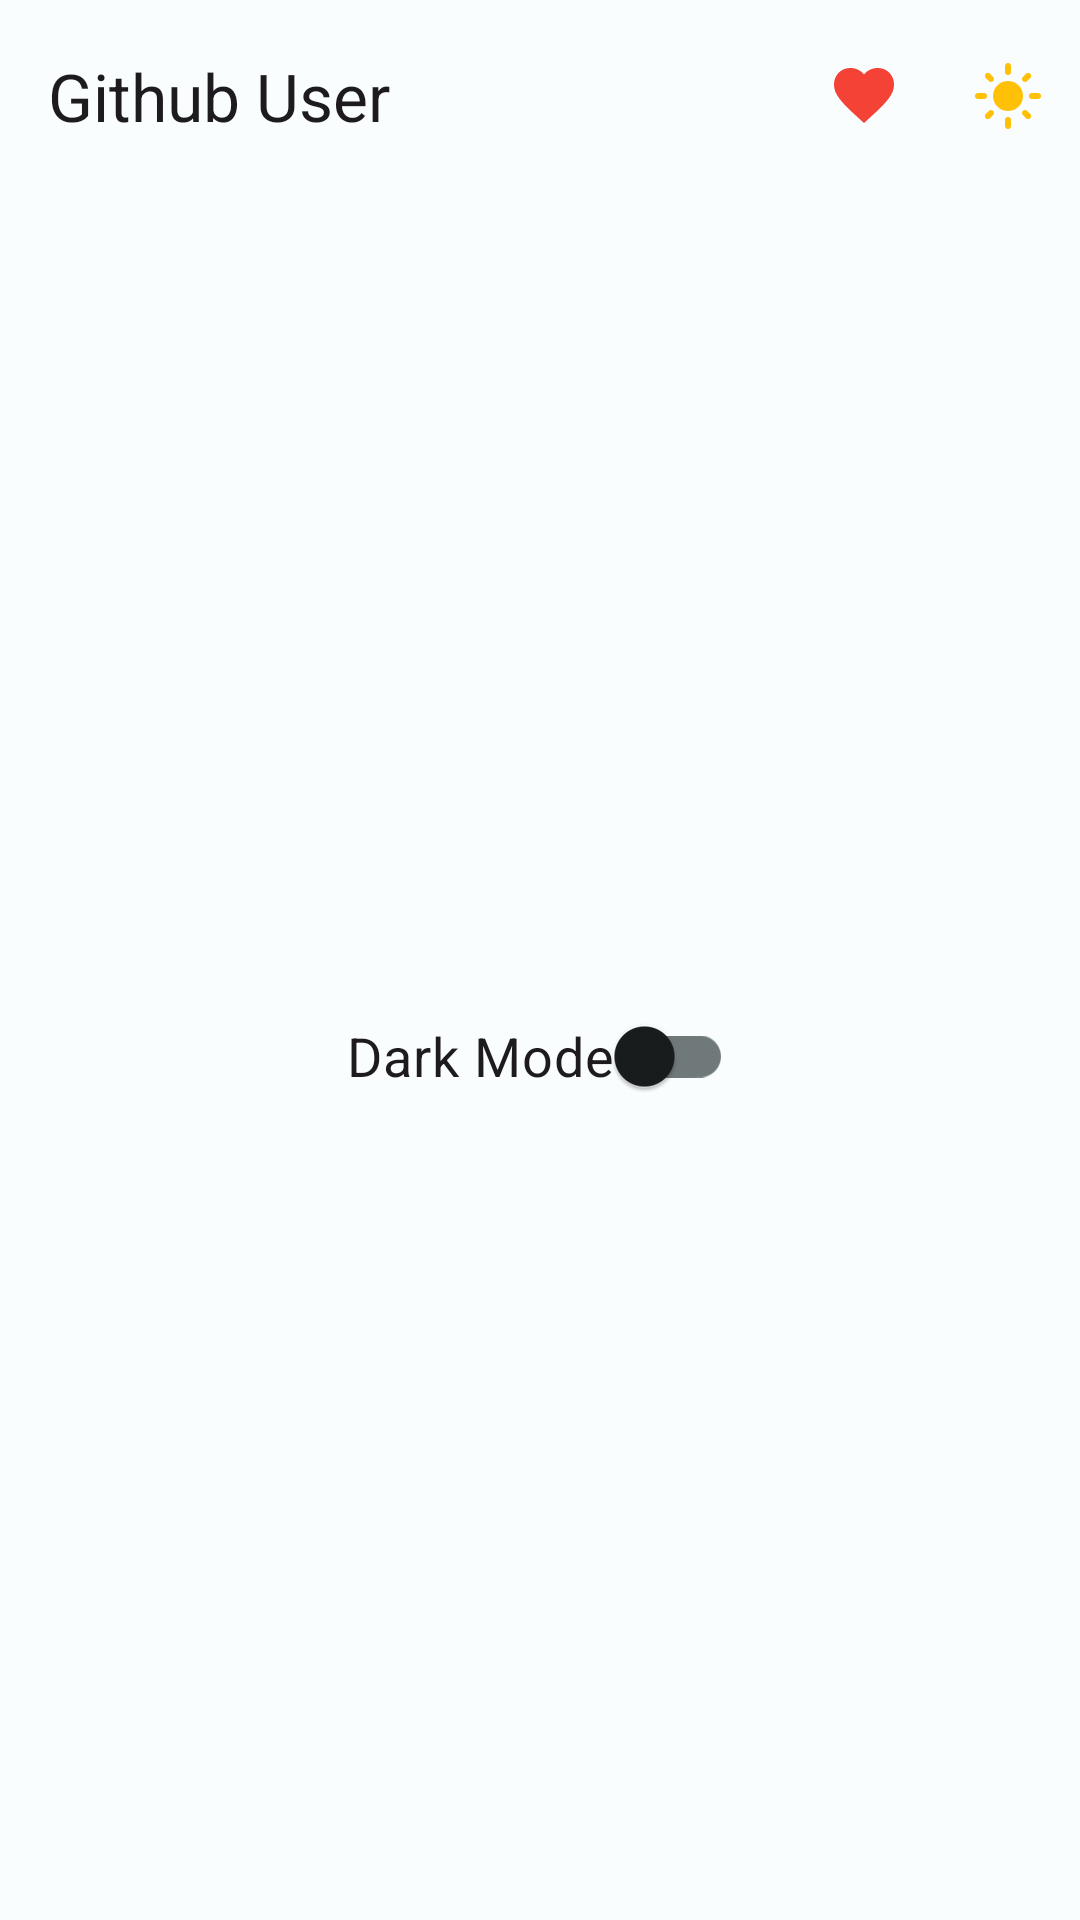

Write the Android layout XML for this screen, with the resource values it uses.
<!-- AndroidManifest.xml: application theme Base.Theme.GithubUser -->
<!-- res/layout/activity_setting.xml -->
<?xml version="1.0" encoding="utf-8"?>
<androidx.constraintlayout.widget.ConstraintLayout xmlns:android="http://schemas.android.com/apk/res/android"
    xmlns:app="http://schemas.android.com/apk/res-auto"
    xmlns:tools="http://schemas.android.com/tools"
    android:layout_width="match_parent"
    android:layout_height="match_parent"
    tools:context=".ui.settings.SettingActivity">

    <com.google.android.material.appbar.AppBarLayout
        android:id="@+id/appBarLayout"
        android:layout_width="match_parent"
        android:layout_height="wrap_content"
        app:layout_constraintEnd_toStartOf="parent"
        app:layout_constraintTop_toTopOf="parent">
        <com.google.android.material.appbar.MaterialToolbar
            android:id="@+id/topAppBar"
            android:layout_width="match_parent"
            android:layout_height="?attr/actionBarSize"
            app:menu="@menu/menu_option"
            app:title="@string/app_name" />
    </com.google.android.material.appbar.AppBarLayout>

    <com.google.android.material.switchmaterial.SwitchMaterial
        android:id="@+id/switch_theme"
        android:layout_width="wrap_content"
        android:layout_height="wrap_content"
        android:text="@string/dark_mode"
        android:textSize="18sp"
        app:layout_constraintBottom_toBottomOf="parent"
        app:layout_constraintEnd_toEndOf="parent"
        app:layout_constraintStart_toStartOf="parent"
        app:layout_constraintTop_toBottomOf="@+id/appBarLayout" />


</androidx.constraintlayout.widget.ConstraintLayout>
<!-- resources referenced by this layout -->
<resources>
  <string name="app_name">Github User</string>
  <string name="dark_mode">Dark Mode</string>
  <style name="Base.Theme.GithubUser" parent="Theme.Material3.Light.NoActionBar">
  
          <item name="colorPrimary">@color/md_theme_light_primary</item>
          <item name="colorOnPrimary">@color/md_theme_light_onPrimary</item>
          <item name="colorPrimaryContainer">@color/md_theme_light_primaryContainer</item>
          <item name="colorOnPrimaryContainer">@color/md_theme_light_onPrimaryContainer</item>
          <item name="colorSecondary">@color/md_theme_light_secondary</item>
          <item name="colorOnSecondary">@color/md_theme_light_onSecondary</item>
          <item name="colorSecondaryContainer">@color/md_theme_light_secondaryContainer</item>
          <item name="colorOnSecondaryContainer">@color/md_theme_light_onSecondaryContainer</item>
          <item name="colorTertiary">@color/md_theme_light_tertiary</item>
          <item name="colorOnTertiary">@color/md_theme_light_onTertiary</item>
          <item name="colorTertiaryContainer">@color/md_theme_light_tertiaryContainer</item>
          <item name="colorOnTertiaryContainer">@color/md_theme_light_onTertiaryContainer</item>
          <item name="colorError">@color/md_theme_light_error</item>
          <item name="colorErrorContainer">@color/md_theme_light_errorContainer</item>
          <item name="colorOnError">@color/md_theme_light_onError</item>
          <item name="colorOnErrorContainer">@color/md_theme_light_onErrorContainer</item>
          <item name="android:colorBackground">@color/md_theme_light_background</item>
          <item name="colorOnBackground">@color/md_theme_light_onBackground</item>
          <item name="colorSurface">@color/md_theme_light_surface</item>
          <item name="colorOnSurface">@color/md_theme_light_onSurface</item>
          <item name="colorSurfaceVariant">@color/md_theme_light_surfaceVariant</item>
          <item name="colorOnSurfaceVariant">@color/md_theme_light_onSurfaceVariant</item>
          <item name="colorOutline">@color/md_theme_light_outline</item>
          <item name="colorOnSurfaceInverse">@color/md_theme_light_inverseOnSurface</item>
          <item name="colorSurfaceInverse">@color/md_theme_light_inverseSurface</item>
          <item name="colorPrimaryInverse">@color/md_theme_light_inversePrimary</item>
      </style>
  <color name="md_theme_light_primary">#006874</color>
  <color name="md_theme_light_onPrimary">#FFFFFF</color>
  <color name="md_theme_light_primaryContainer">#97F0FF</color>
  <color name="md_theme_light_onPrimaryContainer">#001F24</color>
  <color name="md_theme_light_secondary">#196C31</color>
  <color name="md_theme_light_onSecondary">#FFFFFF</color>
  <color name="md_theme_light_secondaryContainer">#A3F6AB</color>
  <color name="md_theme_light_onSecondaryContainer">#002108</color>
  <color name="md_theme_light_tertiary">#006D3F</color>
  <color name="md_theme_light_onTertiary">#FFFFFF</color>
  <color name="md_theme_light_tertiaryContainer">#95F7B9</color>
  <color name="md_theme_light_onTertiaryContainer">#002110</color>
  <color name="md_theme_light_error">#BA1A1A</color>
  <color name="md_theme_light_errorContainer">#FFDAD6</color>
  <color name="md_theme_light_onError">#FFFFFF</color>
  <color name="md_theme_light_onErrorContainer">#410002</color>
  <color name="md_theme_light_background">#FAFDFD</color>
  <color name="md_theme_light_onBackground">#191C1D</color>
  <color name="md_theme_light_surface">#FAFDFD</color>
  <color name="md_theme_light_onSurface">#191C1D</color>
  <color name="md_theme_light_surfaceVariant">#DBE4E6</color>
  <color name="md_theme_light_onSurfaceVariant">#3F484A</color>
  <color name="md_theme_light_outline">#6F797A</color>
  <color name="md_theme_light_inverseOnSurface">#EFF1F1</color>
  <color name="md_theme_light_inverseSurface">#2E3132</color>
  <color name="md_theme_light_inversePrimary">#4FD8EB</color>
</resources>
